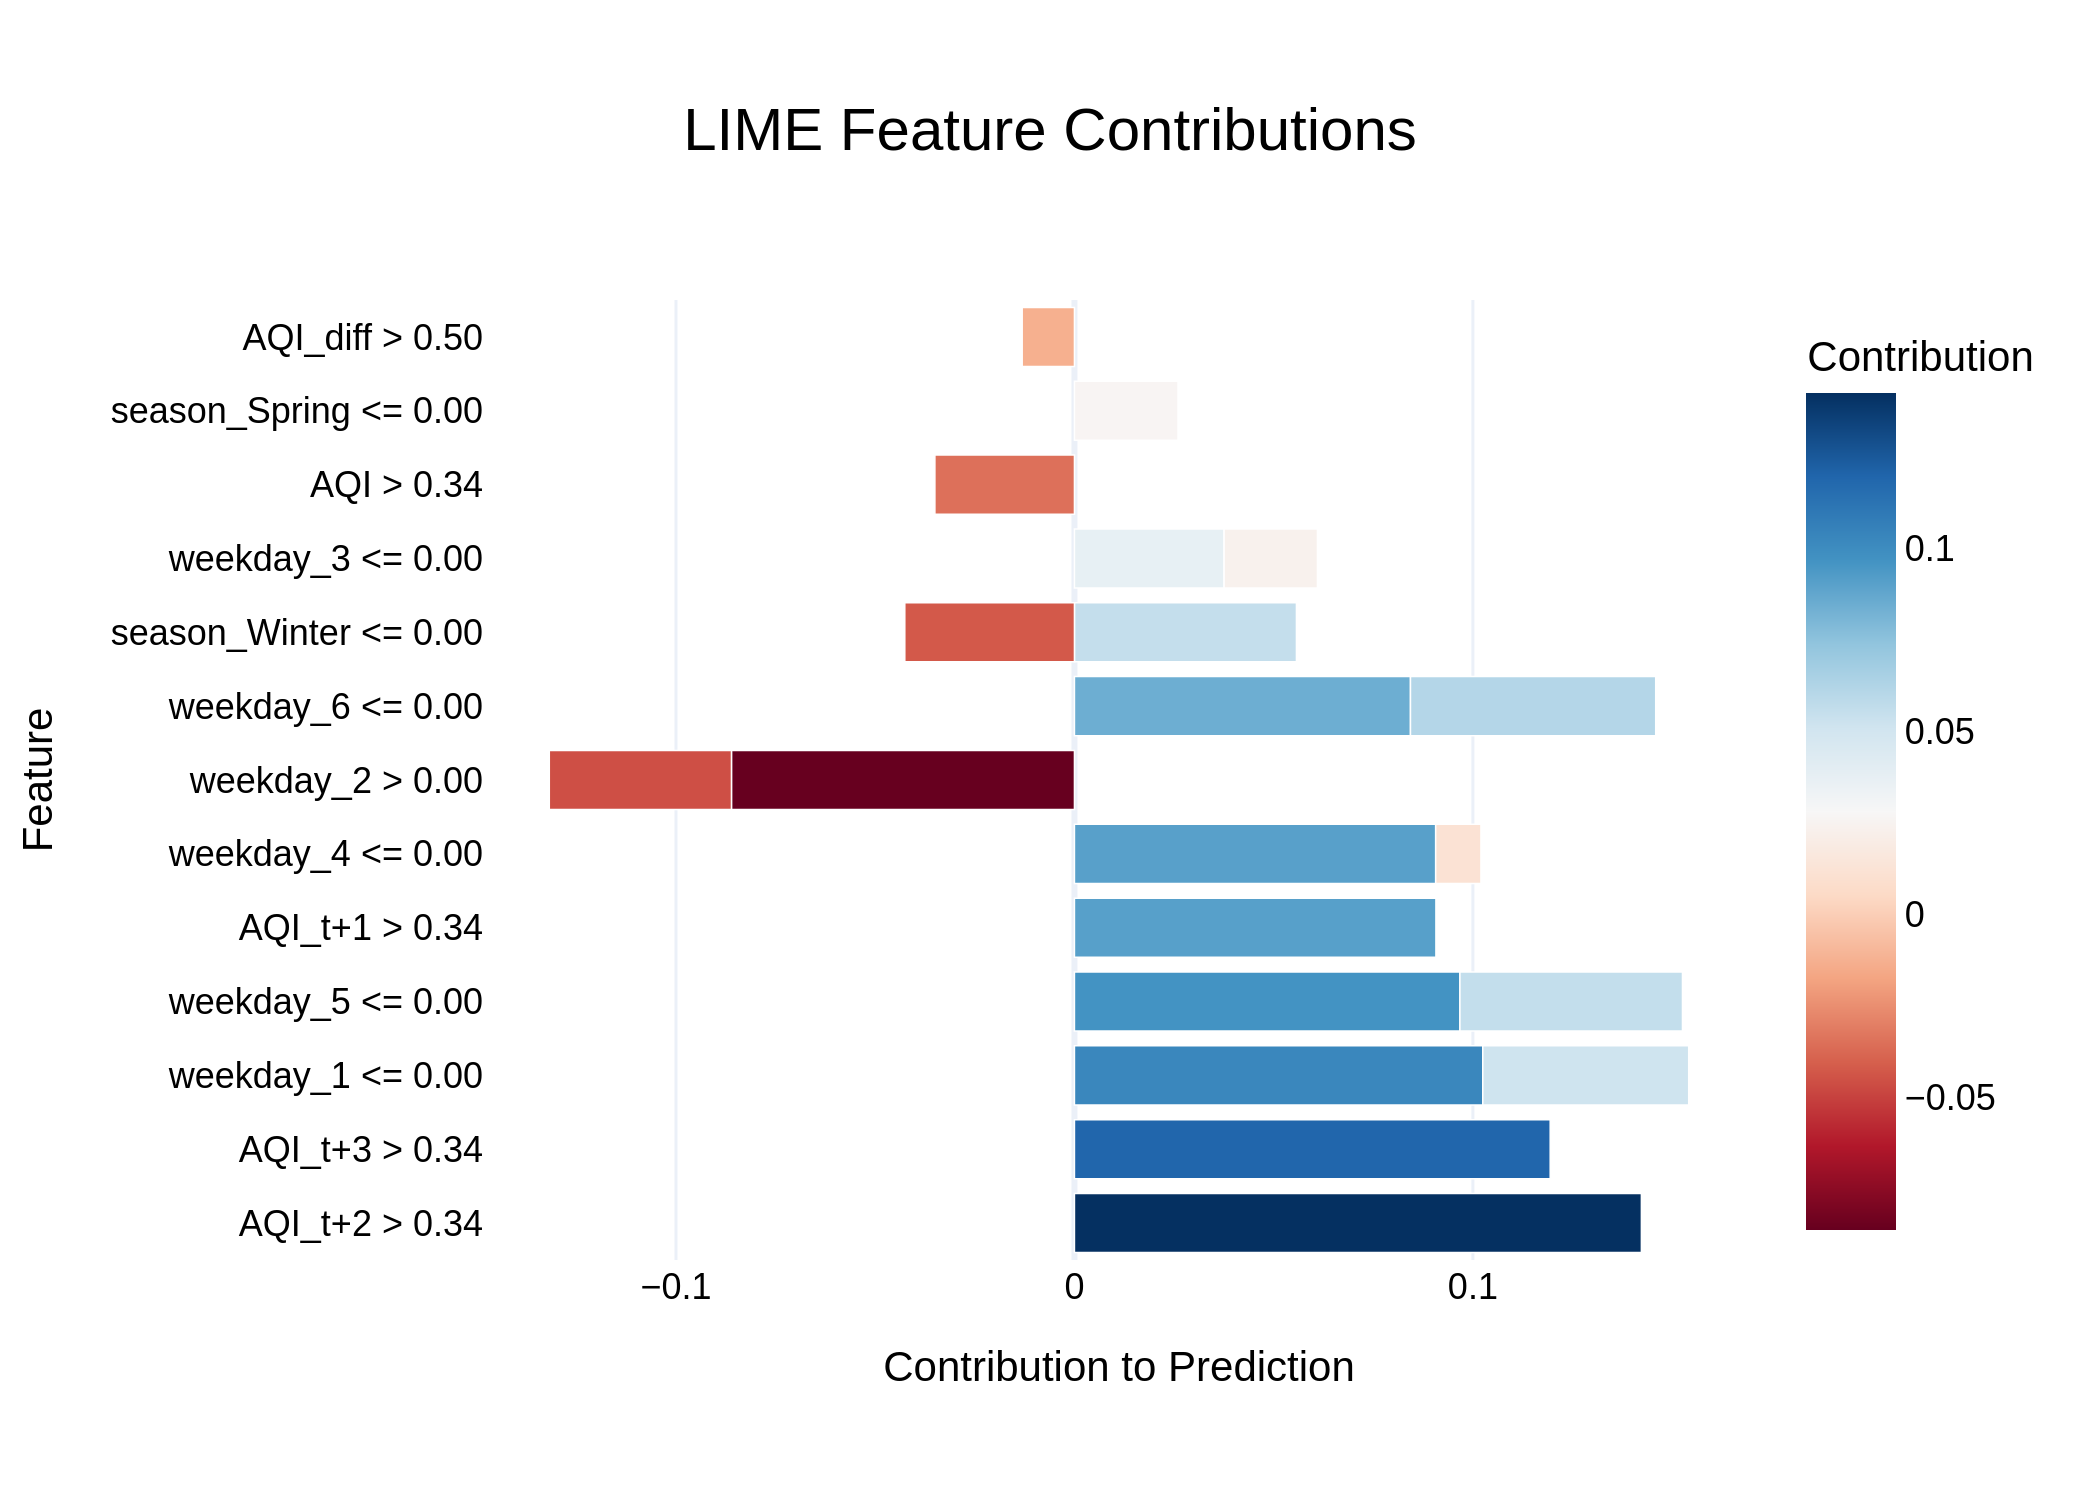

The data file committed next to this chart (first rows):
Feature, Contribution
AQI_t+2 > 0.34, 0.1423
AQI_t+3 > 0.34, 0.1194
weekday_1 <= 0.00, 0.1025
weekday_5 <= 0.00, 0.09675
AQI_t+1 > 0.34, 0.09072
weekday_4 <= 0.00, 0.09066
weekday_2 > 0.00, -0.08608
weekday_6 <= 0.00, 0.08433
weekday_6 <= 0.00, 0.06155
weekday_5 <= 0.00, 0.05585
season_Winter <= 0.00, 0.05572
weekday_1 <= 0.00, 0.05168
weekday_2 > 0.00, -0.04571
season_Winter <= 0.00, -0.04258
weekday_3 <= 0.00, 0.03756
AQI > 0.34, -0.03502
season_Spring <= 0.00, 0.02599
weekday_3 <= 0.00, 0.02343
AQI_diff > 0.50, -0.01312
weekday_4 <= 0.00, 0.01136
